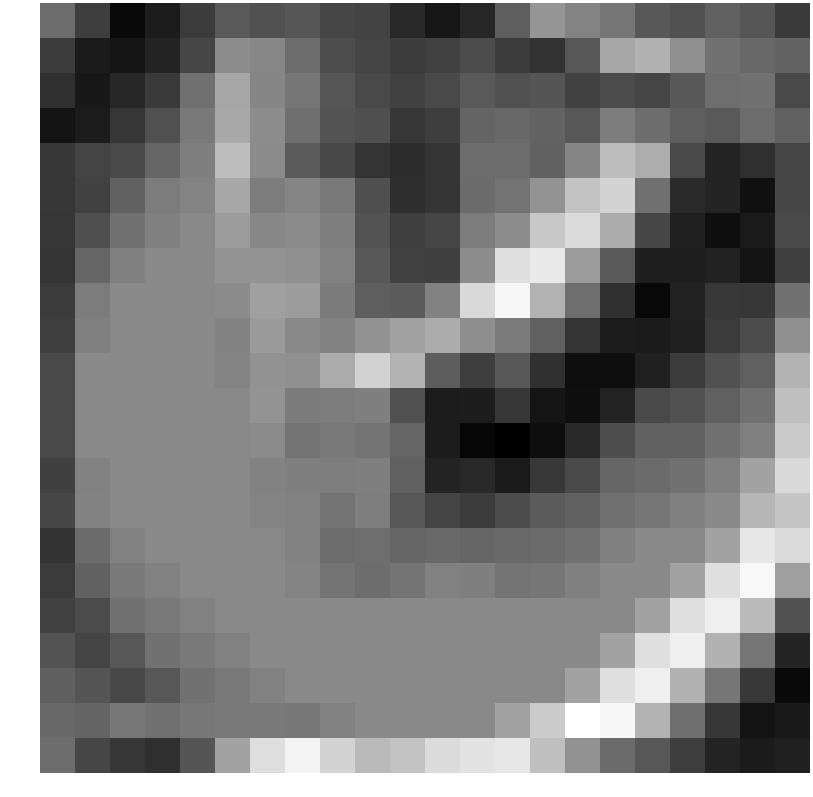

The file beside this chart, header and first rows:
0.123177, -0.931014, -2.142911, -1.717653, -0.991309, -0.277645, -0.508066, -0.378298, -0.740798, -0.812596, -1.428447, -1.818901, -1.450968, -0.180519, 1.075015, 0.661623, 0.359087, -0.320097, -0.485456, -0.145956, -0.362883, -1.028393
-0.968, -1.729, -1.875, -1.546, -0.7378, 0.8816, 0.7584, 0.1582, -0.5921, -0.7566, -0.9674, -0.8499, -0.6347, -0.946, -1.168, -0.3443, 1.484, 1.717, 0.942, 0.259, 0.04704, -0.08454
-1.272, -1.796, -1.445, -1.014, 0.2231, 1.459, 0.7242, 0.3612, -0.3739, -0.6595, -0.849, -0.6824, -0.2978, -0.4937, -0.3902, -0.8535, -0.62, -0.7467, -0.3316, 0.1724, 0.2471, -0.669
-1.887, -1.714, -1.11, -0.513, 0.4224, 1.515, 0.8638, 0.2069, -0.4418, -0.5405, -1.1, -0.9169, -0.06174, 0.03767, -0.06985, -0.3443, 0.5195, 0.1654, -0.1994, -0.3058, 0.1242, -0.1289
-1.098, -0.798, -0.6556, 0.003732, 0.563, 2.001, 0.8388, -0.2541, -0.6974, -1.126, -1.319, -1.136, 0.1472, 0.1472, -0.1227, 0.6981, 2.029, 1.634, -0.6598, -1.538, -1.276, -0.7481
-1.083, -0.8621, -0.09923, 0.49, 0.6688, 1.48, 0.511, 0.7007, 0.4472, -0.5314, -1.301, -1.123, 0.1087, 0.3023, 1.038, 2.168, 2.522, 0.2338, -1.387, -1.531, -1.96, -0.7091
-1.12, -0.5429, 0.2735, 0.5909, 0.8059, 1.227, 0.7615, 0.8332, 0.5704, -0.4357, -0.9095, -0.7378, 0.5015, 0.8827, 2.248, 2.696, 1.573, -0.73, -1.604, -2.015, -1.753, -0.6816
-1.155, 0.003732, 0.5909, 0.8059, 0.8059, 1.062, 1.038, 0.9588, 0.6446, -0.3242, -0.8677, -0.8717, 0.8759, 2.789, 3.01, 1.229, -0.3045, -1.643, -1.652, -1.578, -1.901, -0.8894
-0.9895, 0.49, 0.8059, 0.8059, 0.8059, 0.8427, 1.324, 1.24, 0.4868, -0.1818, -0.2402, 0.6401, 2.638, 3.324, 1.741, 0.1706, -1.215, -2.145, -1.582, -1.058, -1.088, 0.2552
-0.8865, 0.5909, 0.8059, 0.8059, 0.8059, 0.6409, 1.213, 0.8017, 0.628, 1.003, 1.362, 1.586, 0.909, 0.4792, -0.1376, -1.13, -1.705, -1.731, -1.602, -0.9983, -0.6372, 0.9547
-0.67, 0.8059, 0.8059, 0.8059, 0.8059, 0.6688, 1.008, 0.9592, 1.59, 2.471, 1.742, -0.2123, -0.9263, -0.3215, -1.218, -2.039, -2.031, -1.62, -0.9983, -0.5002, -0.1521, 1.736
-0.67, 0.8059, 0.8059, 0.8059, 0.8059, 0.8059, 1.062, 0.4689, 0.4898, 0.5655, -0.5017, -1.718, -1.679, -1.093, -1.873, -1.997, -1.545, -0.6663, -0.5002, -0.1521, 0.2735, 2.053
-0.67, 0.8059, 0.8059, 0.8059, 0.8059, 0.8059, 0.8427, 0.2826, 0.4383, 0.3145, -0.01766, -1.717, -2.182, -2.365, -2.008, -1.427, -0.5463, -0.1093, -0.1521, 0.2735, 0.5909, 2.268
-0.8733, 0.6202, 0.8059, 0.8059, 0.8059, 0.8059, 0.6409, 0.577, 0.5407, 0.5765, -0.1533, -1.549, -1.419, -1.757, -1.056, -0.6822, 0.003276, 0.1177, 0.2735, 0.5909, 1.375, 2.64
-0.7195, 0.6385, 0.8059, 0.8059, 0.8059, 0.8059, 0.6688, 0.6241, 0.2982, 0.558, -0.3613, -0.7963, -0.9844, -0.612, -0.2672, -0.1222, 0.2206, 0.3744, 0.5909, 0.8059, 1.848, 2.192
-1.184, 0.1032, 0.6202, 0.8059, 0.8059, 0.8059, 0.8059, 0.6409, 0.1275, 0.184, -0.0329, 0.06739, -0.02455, 0.05804, 0.1177, 0.2735, 0.5909, 0.8059, 0.8059, 1.375, 2.953, 2.655
-0.9933, -0.1141, 0.4352, 0.6202, 0.8059, 0.8059, 0.8059, 0.6688, 0.3133, 0.1554, 0.3224, 0.6251, 0.5664, 0.3215, 0.3744, 0.5909, 0.8059, 0.8059, 1.375, 2.789, 3.367, 1.308
-0.8247, -0.6196, 0.2767, 0.4352, 0.6202, 0.8059, 0.8059, 0.8059, 0.8059, 0.8059, 0.8059, 0.8059, 0.8059, 0.8059, 0.8059, 0.8059, 0.8059, 1.375, 2.789, 3.147, 1.923, -0.4693
-0.4512, -0.7871, -0.3499, 0.2767, 0.4352, 0.6202, 0.8059, 0.8059, 0.8059, 0.8059, 0.8059, 0.8059, 0.8059, 0.8059, 0.8059, 0.8059, 1.375, 2.789, 3.147, 1.721, 0.3459, -1.498
-0.1723, -0.403, -0.6862, -0.3499, 0.2767, 0.4352, 0.6202, 0.8059, 0.8059, 0.8059, 0.8059, 0.8059, 0.8059, 0.8059, 0.8059, 1.375, 2.789, 3.147, 1.721, 0.3739, -1.03, -2.117
0.04662, -0.05667, 0.3814, 0.2551, 0.3897, 0.4534, 0.455, 0.4169, 0.6202, 0.8059, 0.8059, 0.8059, 0.8059, 1.375, 2.317, 3.528, 3.324, 1.741, 0.1706, -1.078, -1.927, -1.78
0.1582, -0.7378, -1.095, -1.275, -0.3879, 1.367, 2.756, 3.239, 2.498, 1.922, 2.124, 2.687, 2.844, 2.97, 2.035, 0.9777, 0.09921, -0.3431, -0.9269, -1.519, -1.731, -1.602
